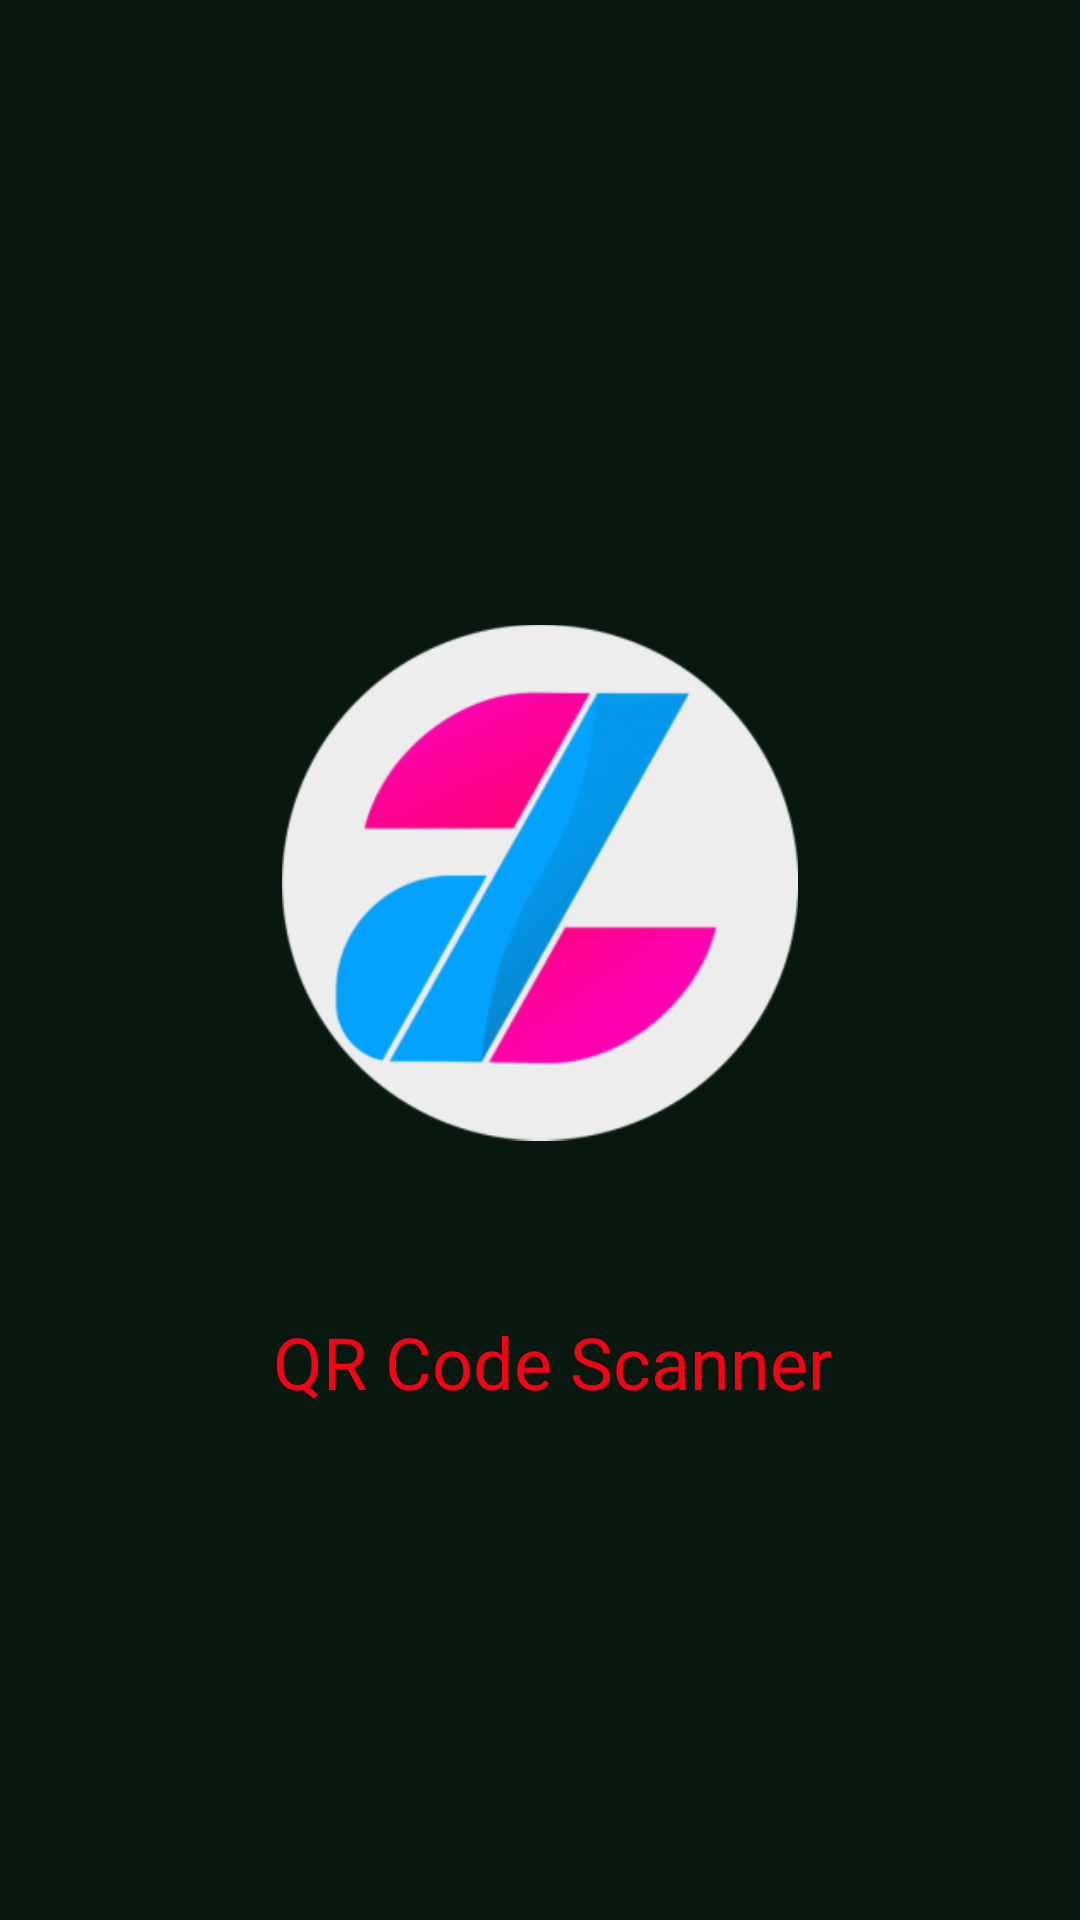

This screen was rendered from an Android layout file. Write that file and the resources it references.
<!-- AndroidManifest.xml: application theme AppTheme -->
<!-- res/layout/activity_check.xml -->
<?xml version="1.0" encoding="utf-8"?>
<androidx.constraintlayout.widget.ConstraintLayout xmlns:android="http://schemas.android.com/apk/res/android"
    xmlns:app="http://schemas.android.com/apk/res-auto"
    xmlns:tools="http://schemas.android.com/tools"
    android:layout_width="match_parent"
    android:layout_height="match_parent"
    android:background="@color/colorPrimary"
    tools:context=".Check">

    <ImageView
        android:id="@+id/imageView"
        android:layout_width="172dp"
        android:layout_height="187dp"
        android:layout_marginTop="32dp"
        android:layout_marginBottom="84dp"
        app:layout_constraintBottom_toBottomOf="parent"
        app:layout_constraintEnd_toEndOf="parent"
        app:layout_constraintStart_toStartOf="parent"
        app:layout_constraintTop_toTopOf="parent"
        app:srcCompat="@drawable/dz300" />

    <TextView
        android:id="@+id/tqr"
        android:layout_width="wrap_content"
        android:layout_height="wrap_content"
        android:layout_marginStart="8dp"
        android:layout_marginTop="50dp"
        android:fontFamily="@font/poppins"
        android:text="QR Code Scanner"
        android:textColor="#FB0014"
        android:textSize="24sp"
        app:layout_constraintEnd_toEndOf="parent"
        app:layout_constraintStart_toStartOf="parent"
        app:layout_constraintTop_toBottomOf="@+id/imageView" />
</androidx.constraintlayout.widget.ConstraintLayout>
<!-- resources referenced by this layout -->
<resources>
  <color name="colorPrimary">#07180E</color>
  <!-- drawable dz300: png bitmap (drawable, 50961 bytes) -->
  <style name="AppTheme" parent="Theme.MaterialComponents.Light.NoActionBar">
          
          <item name="colorPrimary">@color/colorPrimary</item>
          <item name="colorPrimaryDark">@color/merah</item>
          <item name="colorAccent">@color/colorAccent</item>
      </style>
  <color name="merah">#07180E</color>
  <color name="colorAccent">#03DAC5</color>
</resources>
